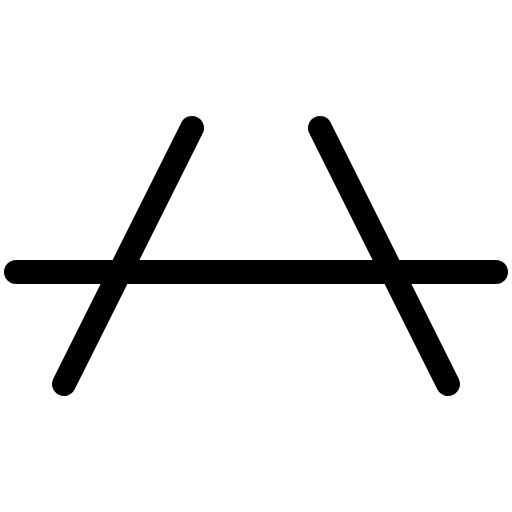
t = 0.00 s
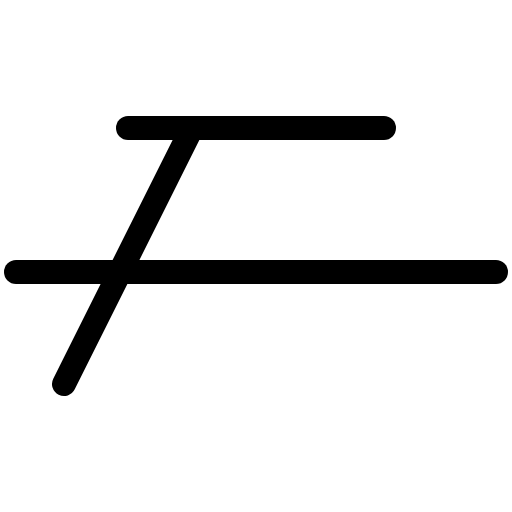
t = 0.90 s
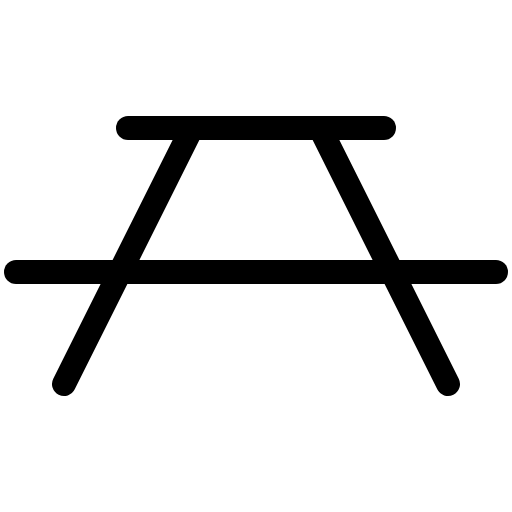
t = 1.28 s
t = 2.03 s: frame unchanged from t = 1.28 s, image omitted
t = 2.78 s: frame unchanged from t = 1.28 s, image omitted
t = 3.15 s: frame unchanged from t = 1.28 s, image omitted

The animated SVG that drew these frames (rendered in a browser with its animation timeline set to each time). Animation: 1 CSS @keyframes rule; one cycle of 3.90 s, repeats indefinitely.

<svg xmlns="http://www.w3.org/2000/svg" viewBox="0 0 256 256">
  <style>
    .draw-line {
      stroke-dasharray: 2000;
      stroke-dashoffset: 0;
    }
    svg:hover .draw-line {
      animation: phosphor-draw-in 3s ease-in-out infinite alternate;
    }
    @keyframes phosphor-draw-in {
      0%   { stroke-dashoffset: 2000; }
      50%  { stroke-dashoffset: 0; }
      100% { stroke-dashoffset: 0; }
    }
  </style><rect width="256" height="256" fill="none"/><line x1="64" y1="64" x2="192" y2="64" fill="none" stroke="currentColor" stroke-linecap="round" stroke-linejoin="round" stroke-width="12" class="draw-line" pathLength="1" style="animation-delay: 0s"/><line x1="8" y1="136" x2="248" y2="136" fill="none" stroke="currentColor" stroke-linecap="round" stroke-linejoin="round" stroke-width="12" class="draw-line" pathLength="1" style="animation-delay: 0.3s"/><line x1="96" y1="64" x2="32" y2="192" fill="none" stroke="currentColor" stroke-linecap="round" stroke-linejoin="round" stroke-width="12" class="draw-line" pathLength="1" style="animation-delay: 0.6s"/><line x1="160" y1="64" x2="224" y2="192" fill="none" stroke="currentColor" stroke-linecap="round" stroke-linejoin="round" stroke-width="12" class="draw-line" pathLength="1" style="animation-delay: 0.9s"/></svg>
